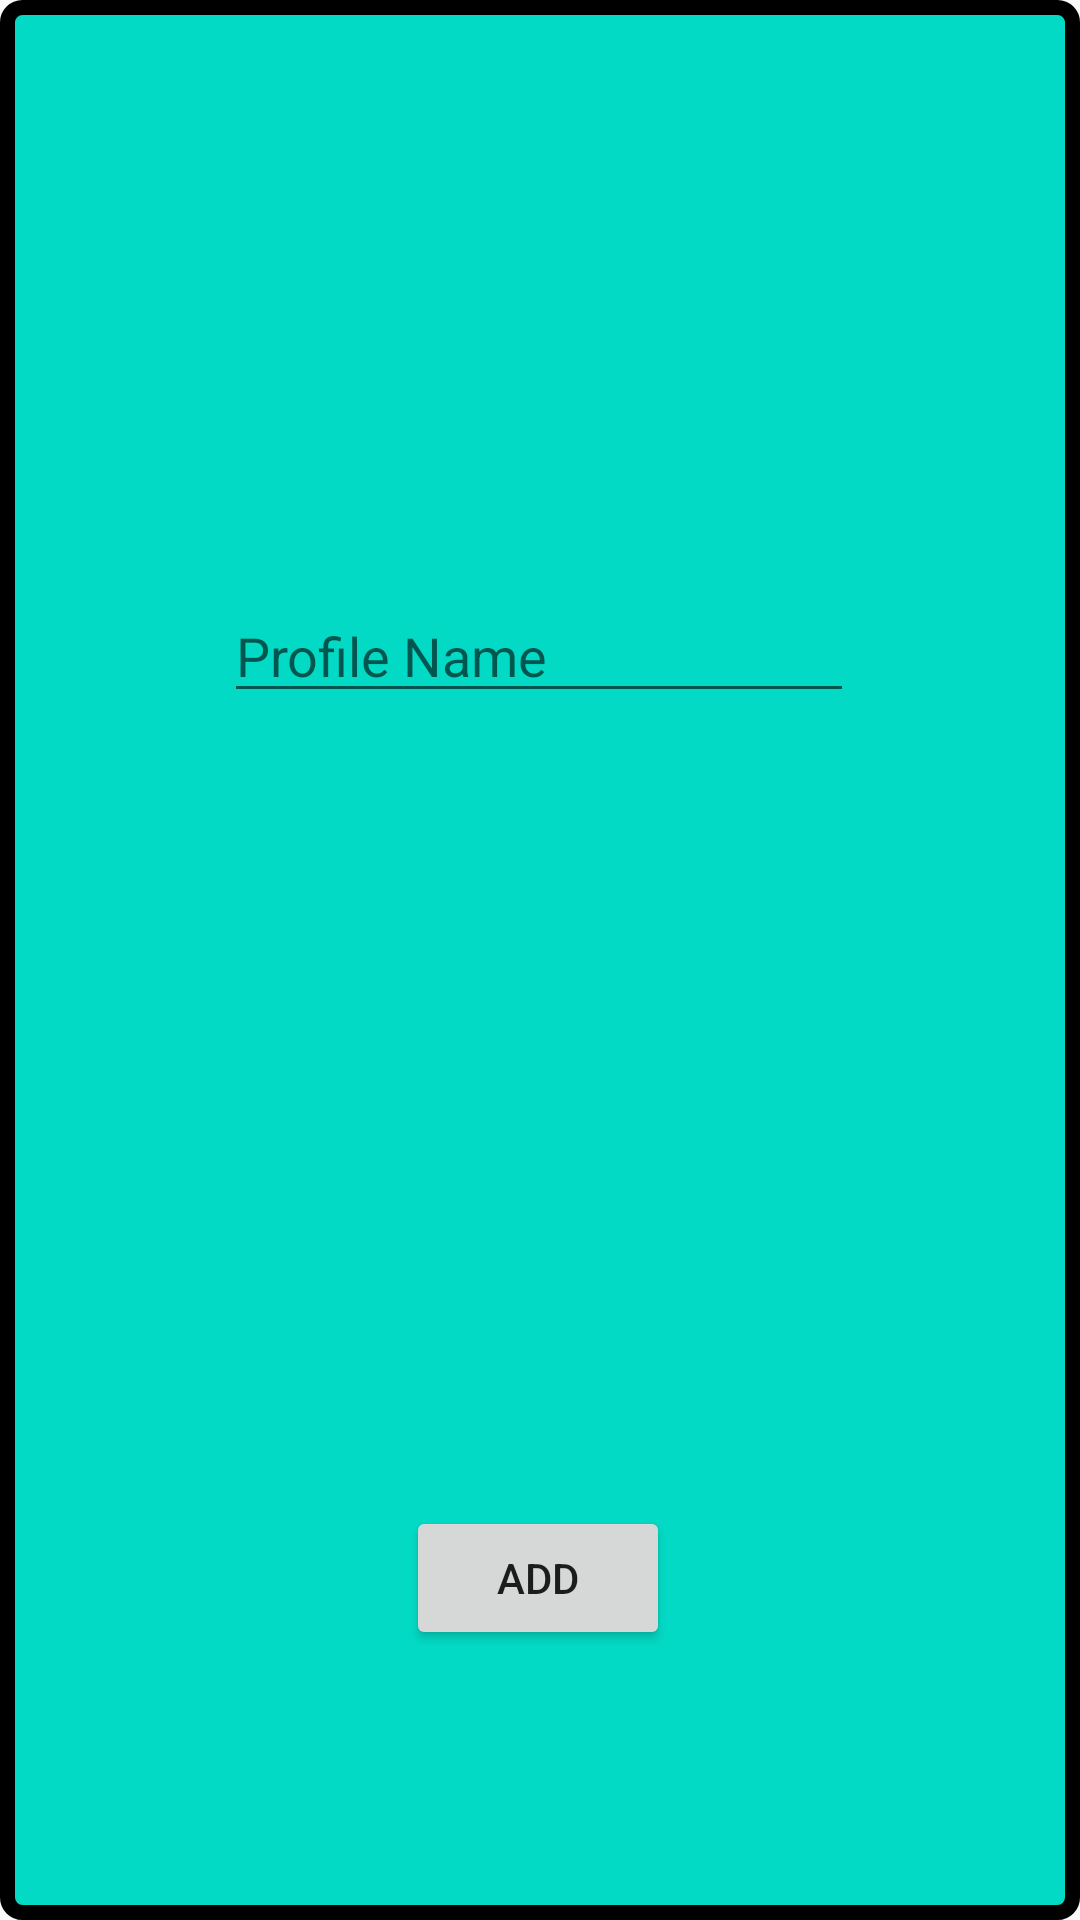

The Android layout XML behind this screen, and the referenced resources:
<!-- AndroidManifest.xml: application theme Theme.Quizz -->
<!-- res/layout/fragment_addplayer.xml -->
<?xml version="1.0" encoding="utf-8"?>
<androidx.constraintlayout.widget.ConstraintLayout xmlns:android="http://schemas.android.com/apk/res/android"
    xmlns:app="http://schemas.android.com/apk/res-auto"
    xmlns:tools="http://schemas.android.com/tools"
    android:layout_width="match_parent"
    android:layout_height="match_parent"

    android:clickable="true"
    android:focusable="true"

    android:background="@drawable/border_frag_profiles_child">

    <androidx.recyclerview.widget.RecyclerView
        android:id="@+id/recyclerViewIcons"
        android:layout_width="211dp"
        android:layout_height="210dp"
        app:layout_constraintBottom_toBottomOf="parent"
        app:layout_constraintEnd_toEndOf="parent"
        app:layout_constraintHorizontal_bias="0.494"
        app:layout_constraintStart_toStartOf="parent"
        app:layout_constraintTop_toTopOf="parent"
        app:layout_constraintVertical_bias="0.594" />

    <Button
        android:id="@+id/submitPlayerBtn"
        android:layout_width="wrap_content"
        android:layout_height="wrap_content"
        android:text="Add"
        app:layout_constraintBottom_toBottomOf="parent"
        app:layout_constraintEnd_toEndOf="parent"
        app:layout_constraintHorizontal_bias="0.498"
        app:layout_constraintStart_toStartOf="parent"
        app:layout_constraintTop_toBottomOf="@+id/recyclerViewIcons"
        app:layout_constraintVertical_bias="0.29" />

    <EditText
        android:id="@+id/editTextTextPersonName2"
        android:layout_width="wrap_content"
        android:layout_height="wrap_content"
        android:ems="10"
        android:inputType="textPersonName"

        android:hint="Profile Name"

        app:layout_constraintBottom_toTopOf="@+id/recyclerViewIcons"
        app:layout_constraintEnd_toEndOf="parent"
        app:layout_constraintHorizontal_bias="0.497"
        app:layout_constraintStart_toStartOf="parent"
        app:layout_constraintTop_toTopOf="parent"
        app:layout_constraintVertical_bias="0.917" />

</androidx.constraintlayout.widget.ConstraintLayout>
<!-- resources referenced by this layout -->
<resources>
  <!-- drawable border_frag_profiles_child (drawable) -->
  <?xml version="1.0" encoding="utf-8"?>
  <shape xmlns:android="http://schemas.android.com/apk/res/android"
  
      android:shape="rectangle"
      >
  
      <corners android:radius="5dp"
          />
  
      <stroke android:width="5dp"
          android:color="@color/black"
          />
      <solid
          android:color="@color/teal_200"
          />
  
  
  
  </shape>
  <style name="Theme.Quizz" parent="Theme.MaterialComponents.Light.DarkActionBar.Bridge">
          
          <item name="colorPrimary">@color/teal_700</item>
          <item name="colorPrimaryVariant">@color/teal_700</item>
          <item name="colorOnPrimary">@color/white</item>
          
          <item name="colorSecondary">@color/teal_200</item>
          <item name="colorSecondaryVariant">@color/teal_700</item>
          <item name="colorOnSecondary">@color/black</item>
          
          <item name="android:statusBarColor" tools:targetApi="l">?attr/colorPrimaryVariant</item>
          
      </style>
  <!-- not gathered from this repository: default colours our renderer supplied (Android Studio template values) -->
  <color name="teal_200">#FF03DAC5</color>
  <color name="teal_700">#FF018786</color>
  <color name="black">#FF000000</color>
  <color name="white">#FFFFFFFF</color>
</resources>
